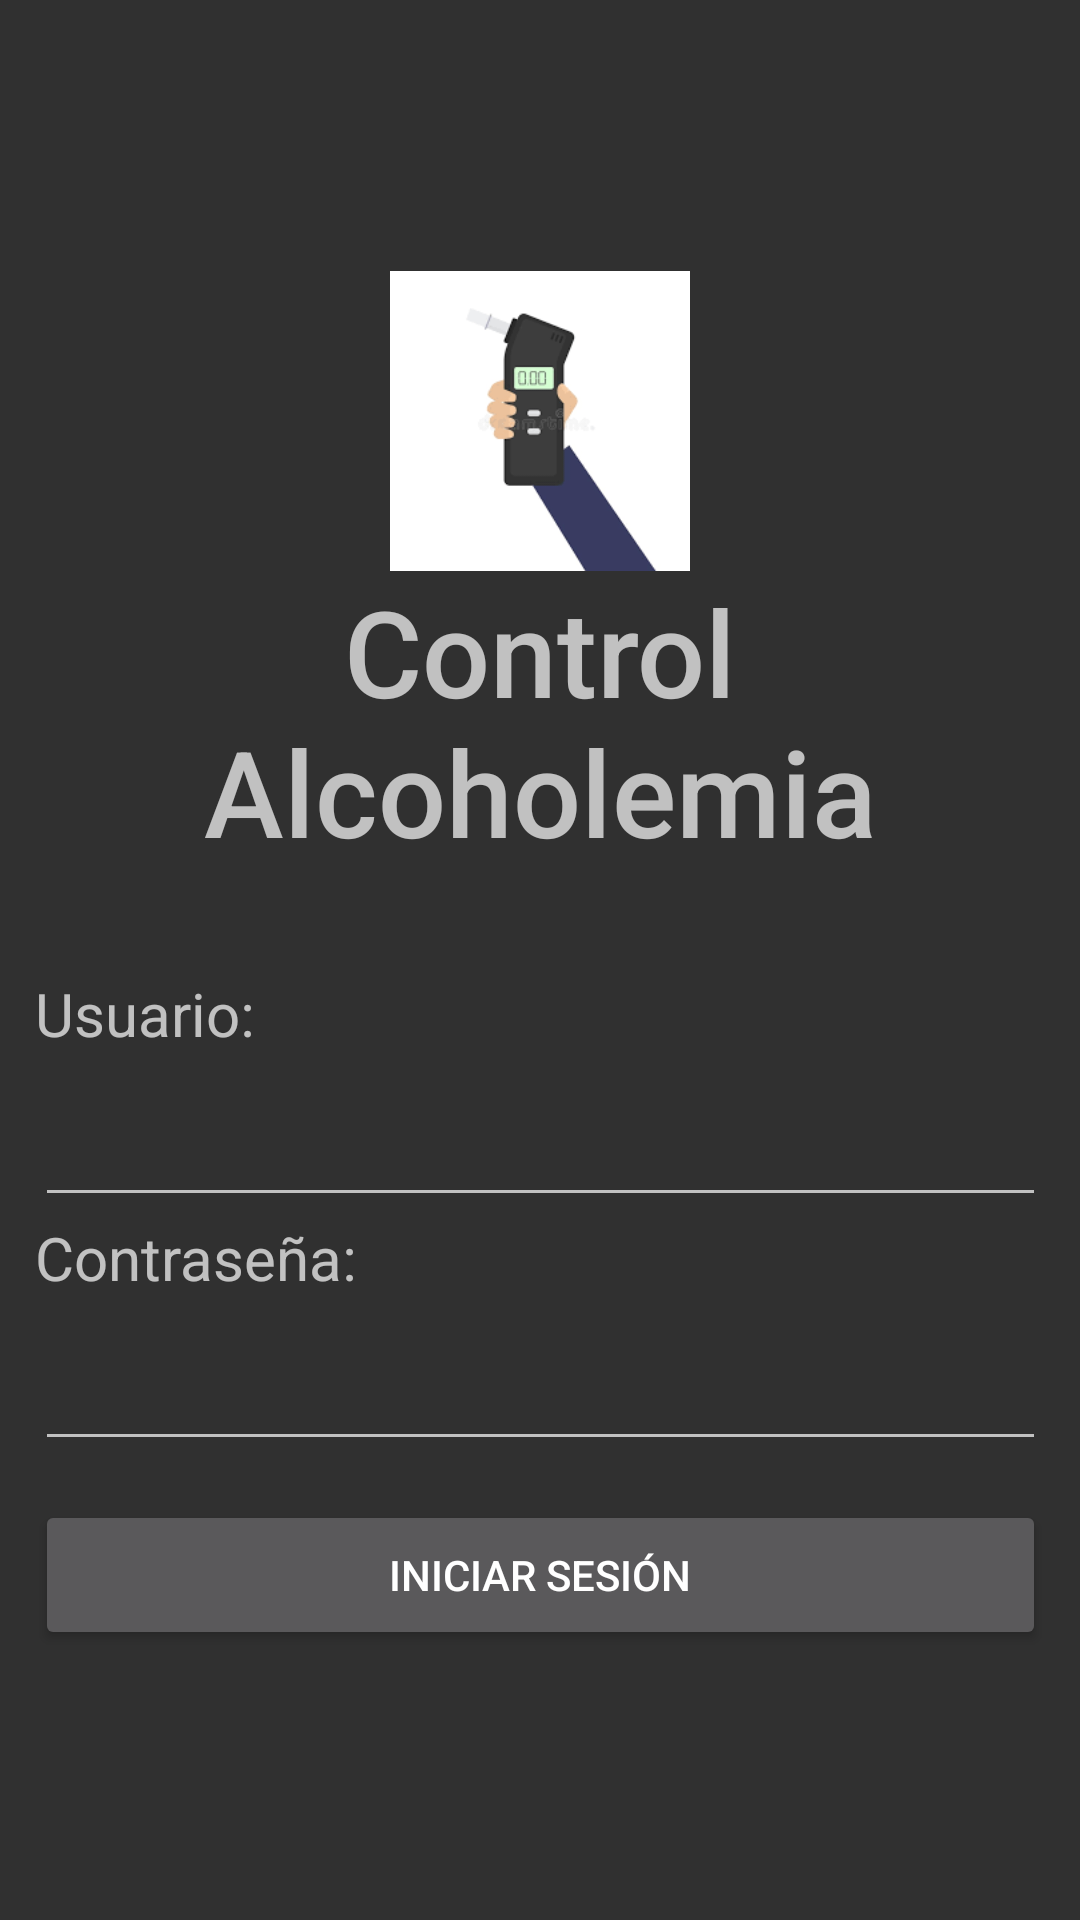

This screen was rendered from an Android layout file. Write that file and the resources it references.
<!-- AndroidManifest.xml: application theme Theme.AppCompat -->
<!-- res/layout/activity_main.xml -->
<?xml version="1.0" encoding="utf-8"?>
<androidx.constraintlayout.widget.ConstraintLayout xmlns:android="http://schemas.android.com/apk/res/android"
    xmlns:app="http://schemas.android.com/apk/res-auto"
    xmlns:tools="http://schemas.android.com/tools"
    android:layout_width="match_parent"
    android:layout_height="match_parent"
    tools:context=".MainActivity">

    <LinearLayout
        android:id="@+id/linearLayout"
        android:layout_width="337dp"
        android:layout_height="690dp"
        android:gravity="center"
        android:orientation="vertical"
        app:layout_constraintBottom_toBottomOf="parent"
        app:layout_constraintEnd_toEndOf="parent"
        app:layout_constraintStart_toStartOf="parent"
        app:layout_constraintTop_toTopOf="parent">

        <ImageView
            android:id="@+id/imageView"
            android:layout_width="100dp"
            android:layout_height="100dp"
            app:srcCompat="@drawable/imgandroidalc" />

        <TextView
            android:layout_width="wrap_content"
            android:layout_height="wrap_content"
            android:fontFamily="sans-serif-medium"
            android:gravity="center"
            android:text="@string/hola"
            android:textSize="40sp" />

        <Space
            android:layout_width="match_parent"
            android:layout_height="34dp" />

        <TextView
            android:id="@+id/textView"
            android:layout_width="match_parent"
            android:layout_height="wrap_content"
            android:fontFamily="sans-serif"
            android:text="@string/userlabel"
            android:textSize="20sp" />

        <Space
            android:layout_width="match_parent"
            android:layout_height="13dp" />

        <EditText
            android:id="@+id/edtEmailAddress"
            android:layout_width="match_parent"
            android:layout_height="wrap_content"
            android:ems="10"
            android:inputType="textEmailAddress" />

        <TextView
            android:id="@+id/textView2"
            android:layout_width="match_parent"
            android:layout_height="wrap_content"
            android:text="@string/password"
            android:textSize="20sp" />

        <Space
            android:layout_width="match_parent"
            android:layout_height="13dp" />

        <EditText
            android:id="@+id/edtTextPassword"
            android:layout_width="match_parent"
            android:layout_height="wrap_content"
            android:ems="10"
            android:inputType="textPassword" />

        <Space
            android:layout_width="match_parent"
            android:layout_height="13dp" />

        <Button
            android:id="@+id/buttonloggin"
            android:layout_width="match_parent"
            android:layout_height="50dp"
            android:text="@string/buttonloginlabel" />

    </LinearLayout>

</androidx.constraintlayout.widget.ConstraintLayout>
<!-- resources referenced by this layout -->
<resources>
  <!-- drawable imgandroidalc: png bitmap (drawable, 3952 bytes) -->
  <string name="buttonloginlabel">Iniciar sesión</string>
  <string name="hola">Control Alcoholemia</string>
  <string name="password">Contraseña:</string>
  <string name="userlabel">Usuario:</string>
</resources>
